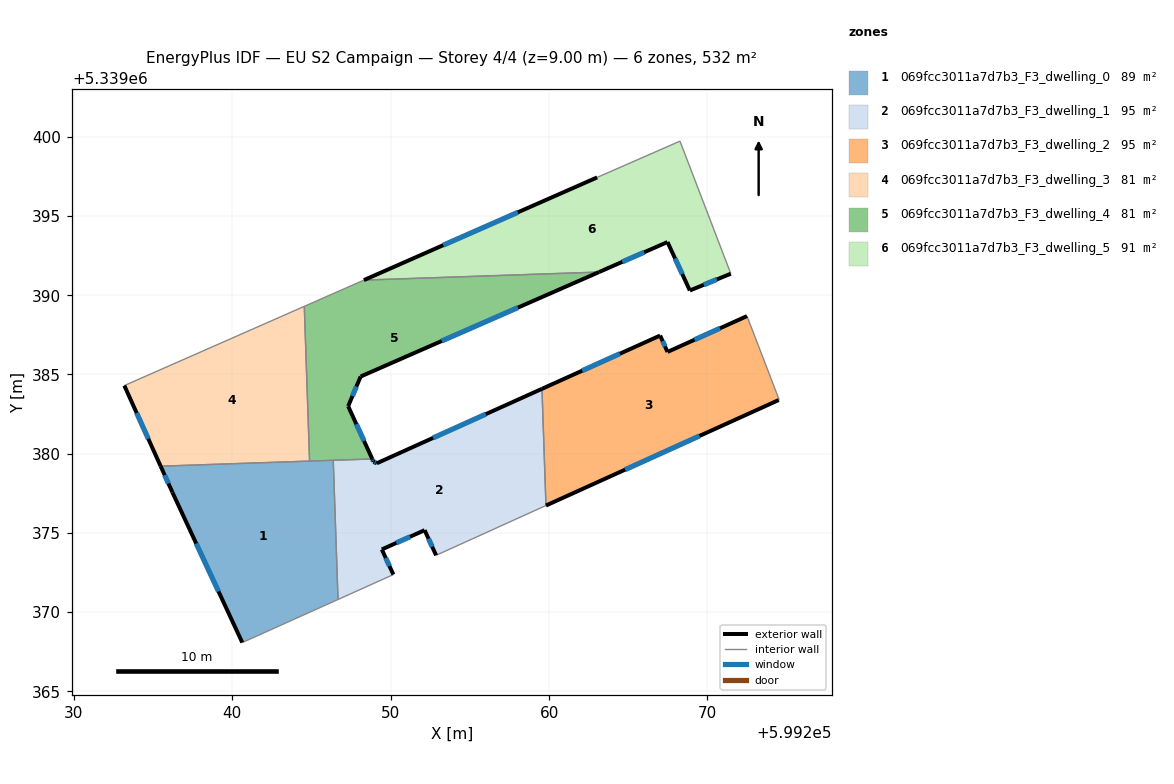
=== STOREY PLAN SPEC (per zone: floor XY polygon, exterior-wall plan segments, windows/doors) ===
zone 1: 069fcc3011a7d7b3_F3_dwelling_0  (88.7 m²)
  floor: (599246.38, 5339379.58) (599246.68, 5339370.79) (599240.63, 5339368.07) (599236.22, 5339377.55) (599235.48, 5339379.21)
  exterior wall: (599236.22, 5339377.55) – (599240.63, 5339368.07)  [10.5 m]
    window: (599237.73, 5339374.33) – (599239.13, 5339371.30)  [3.2 m²]
  exterior wall: (599235.48, 5339379.21) – (599236.22, 5339377.55)  [1.8 m]
    window: (599235.73, 5339378.64) – (599235.97, 5339378.12)  [0.6 m²]
  interior walls: 4
zone 2: 069fcc3011a7d7b3_F3_dwelling_1  (95.4 m²)
  floor: (599259.55, 5339384.09) (599259.80, 5339376.72) (599252.87, 5339373.58) (599252.14, 5339375.17) (599249.44, 5339373.95) (599250.17, 5339372.37) (599246.68, 5339370.79) (599246.38, 5339379.58) (599248.84, 5339379.67) (599248.92, 5339379.49) (599249.13, 5339379.39)
  exterior wall: (599249.44, 5339373.95) – (599252.14, 5339375.17)  [3.0 m]
    window: (599250.36, 5339374.37) – (599251.22, 5339374.76)  [0.9 m²]
  exterior wall: (599250.17, 5339372.37) – (599249.44, 5339373.95)  [1.7 m]
    window: (599249.92, 5339372.91) – (599249.69, 5339373.41)  [0.5 m²]
  exterior wall: (599248.92, 5339379.49) – (599248.84, 5339379.67)  [0.2 m]
    window: (599248.89, 5339379.55) – (599248.86, 5339379.61)  [0.1 m²]
  exterior wall: (599249.13, 5339379.39) – (599248.92, 5339379.49)  [0.2 m]
    window: (599249.06, 5339379.43) – (599248.99, 5339379.46)  [0.1 m²]
  exterior wall: (599259.55, 5339384.09) – (599249.13, 5339379.39)  [11.4 m]
    window: (599256.01, 5339382.49) – (599252.68, 5339380.99)  [3.5 m²]
  exterior wall: (599252.14, 5339375.17) – (599252.87, 5339373.58)  [1.7 m]
    window: (599252.39, 5339374.63) – (599252.62, 5339374.12)  [0.5 m²]
  interior walls: 5
zone 3: 069fcc3011a7d7b3_F3_dwelling_2  (95.4 m²)
  floor: (599272.49, 5339388.68) (599274.53, 5339383.40) (599274.49, 5339383.38) (599259.80, 5339376.72) (599259.55, 5339384.09) (599267.01, 5339387.45) (599267.48, 5339386.42)
  exterior wall: (599259.80, 5339376.72) – (599274.49, 5339383.38)  [16.1 m]
    window: (599264.80, 5339378.99) – (599269.50, 5339381.12)  [4.9 m²]
  exterior wall: (599267.01, 5339387.45) – (599259.55, 5339384.09)  [8.2 m]
    window: (599264.47, 5339386.31) – (599262.09, 5339385.24)  [2.5 m²]
  exterior wall: (599267.48, 5339386.42) – (599267.01, 5339387.45)  [1.1 m]
    window: (599267.32, 5339386.77) – (599267.17, 5339387.10)  [0.3 m²]
  exterior wall: (599272.49, 5339388.68) – (599267.48, 5339386.42)  [5.5 m]
    window: (599270.79, 5339387.91) – (599269.18, 5339387.19)  [1.7 m²]
  interior walls: 3
zone 4: 069fcc3011a7d7b3_F3_dwelling_3  (80.6 m²)
  floor: (599244.55, 5339389.30) (599244.88, 5339379.53) (599235.48, 5339379.21) (599233.19, 5339384.30)
  exterior wall: (599233.19, 5339384.30) – (599235.48, 5339379.21)  [5.6 m]
    window: (599233.97, 5339382.56) – (599234.70, 5339380.94)  [1.7 m²]
  interior walls: 3
zone 5: 069fcc3011a7d7b3_F3_dwelling_4  (80.6 m²)
  floor: (599263.15, 5339391.46) (599248.10, 5339384.87) (599247.32, 5339383.00) (599248.84, 5339379.67) (599244.88, 5339379.53) (599244.55, 5339389.30) (599248.31, 5339390.95)
  exterior wall: (599247.32, 5339383.00) – (599248.10, 5339384.87)  [2.0 m]
    window: (599247.58, 5339383.63) – (599247.84, 5339384.23)  [0.6 m²]
  exterior wall: (599248.84, 5339379.67) – (599247.32, 5339383.00)  [3.7 m]
    window: (599248.32, 5339380.80) – (599247.83, 5339381.86)  [1.1 m²]
  exterior wall: (599248.10, 5339384.87) – (599263.15, 5339391.46)  [16.4 m]
    window: (599253.22, 5339387.11) – (599258.03, 5339389.22)  [5.0 m²]
  interior walls: 5
zone 6: 069fcc3011a7d7b3_F3_dwelling_5  (91.4 m²)
  floor: (599268.26, 5339399.73) (599271.47, 5339391.36) (599268.89, 5339390.30) (599267.47, 5339393.36) (599263.15, 5339391.46) (599248.31, 5339390.95) (599263.03, 5339397.44)
  exterior wall: (599263.15, 5339391.46) – (599267.47, 5339393.36)  [4.7 m]
    window: (599264.62, 5339392.11) – (599266.00, 5339392.71)  [1.4 m²]
  exterior wall: (599263.03, 5339397.44) – (599248.31, 5339390.95)  [16.1 m]
    window: (599258.02, 5339395.23) – (599253.32, 5339393.16)  [4.9 m²]
  exterior wall: (599268.89, 5339390.30) – (599271.47, 5339391.36)  [2.8 m]
    window: (599269.77, 5339390.66) – (599270.59, 5339391.00)  [0.9 m²]
  exterior wall: (599267.47, 5339393.36) – (599268.89, 5339390.30)  [3.4 m]
    window: (599267.96, 5339392.32) – (599268.41, 5339391.34)  [1.0 m²]
  interior walls: 3

=== DERIVED (storey summary) ===
Building: EU S2 Campaign
Storey: 4 of 4  (floor level z = 9.00 m)
Storey gross floor area: 532.2 m²
Zones on this storey: 6
  - 069fcc3011a7d7b3_F3_dwelling_0: floor 88.7 m²; exterior wall 12.3 m (36.8 m²); 2 window(s) 3.8 m²; WWR 10.2%
  - 069fcc3011a7d7b3_F3_dwelling_1: floor 95.4 m²; exterior wall 18.3 m (54.9 m²); 6 window(s) 5.6 m²; WWR 10.2%
  - 069fcc3011a7d7b3_F3_dwelling_2: floor 95.4 m²; exterior wall 30.9 m (92.8 m²); 4 window(s) 9.5 m²; WWR 10.2%
  - 069fcc3011a7d7b3_F3_dwelling_3: floor 80.6 m²; exterior wall 5.6 m (16.7 m²); 1 window(s) 1.7 m²; WWR 10.2%
  - 069fcc3011a7d7b3_F3_dwelling_4: floor 80.6 m²; exterior wall 22.1 m (66.4 m²); 3 window(s) 6.8 m²; WWR 10.2%
  - 069fcc3011a7d7b3_F3_dwelling_5: floor 91.4 m²; exterior wall 27.0 m (80.9 m²); 4 window(s) 8.3 m²; WWR 10.2%
Zone adjacency (shared interzone walls):
  - 069fcc3011a7d7b3_F3_dwelling_0 ↔ 069fcc3011a7d7b3_F3_dwelling_1
  - 069fcc3011a7d7b3_F3_dwelling_0 ↔ 069fcc3011a7d7b3_F3_dwelling_3
  - 069fcc3011a7d7b3_F3_dwelling_0 ↔ 069fcc3011a7d7b3_F3_dwelling_4
  - 069fcc3011a7d7b3_F3_dwelling_1 ↔ 069fcc3011a7d7b3_F3_dwelling_2
  - 069fcc3011a7d7b3_F3_dwelling_1 ↔ 069fcc3011a7d7b3_F3_dwelling_4
  - 069fcc3011a7d7b3_F3_dwelling_3 ↔ 069fcc3011a7d7b3_F3_dwelling_4
  - 069fcc3011a7d7b3_F3_dwelling_4 ↔ 069fcc3011a7d7b3_F3_dwelling_5